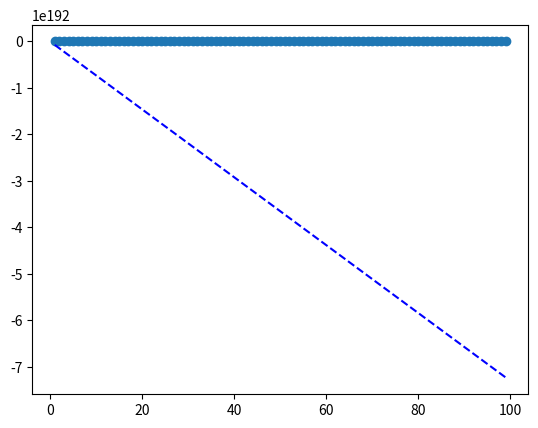

Source code (Python):
import numpy as np
import matplotlib.pyplot as plt

#Data
x = np.arange(1, 100)
y = x * 2

def model(a, b, x):
    return a*x + b

def cost_function(a, b, x, y):
    n = 5
    return 0.5/n * (np.square(y-a*x-b)).sum()

def optimize(a,b,x,y):
    n = 5
    alpha = 1e-1
    y_hat = model(a,b,x)
    da = (1.0/n) * ((y_hat-y)*x).sum()
    db = (1.0/n) * ((y_hat-y).sum())
    a = a - alpha*da
    b = b - alpha*db
    return a, b
plt.ion()
plt.show()
if __name__ == '__main__':
    a=1
    b=1
    for i in range (50):
        a, b = optimize(a, b, x, y)
        plt.cla()
        plt.scatter(x, y)
        plt.plot(x, x*a + b, 'b--')
        plt.pause(0.3)
    plt.ioff()
    plt.show()